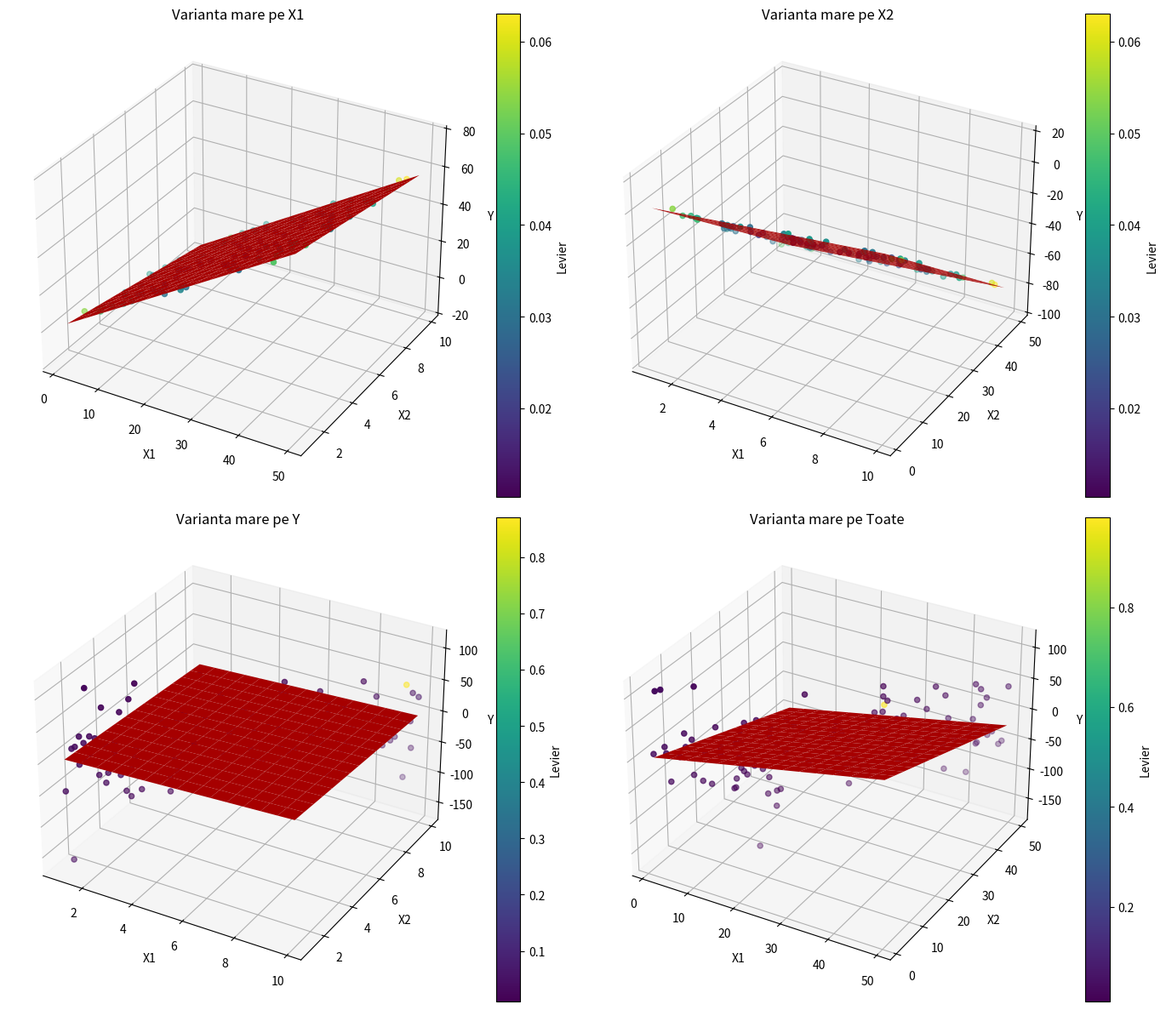

Source code (Python):
import numpy as np
import matplotlib.pyplot as plt

np.random.seed(42)
a1 = 1.5
a2 = -2.0
b = 3
n = 100

x_compact = np.random.uniform(1, 10, n)
x_extins = np.random.uniform(1, 50, n)

noise_mic = np.random.normal(0, 1, n)
noise_mare = np.random.normal(0, 50, n)

scenarii = {
    "Varianta mare pe X1": ((x_extins, x_compact), a1 * x_extins + a2 * x_compact + b + noise_mic),
    "Varianta mare pe X2": ((x_compact, x_extins), a1 * x_compact + a2 * x_extins + b + noise_mic),
    "Varianta mare pe Y": ((x_compact, x_compact), a1 * x_compact + a2 * x_compact + b + noise_mare),
    "Varianta mare pe Toate": ((x_extins, x_extins), a1 * x_extins + a2 * x_extins + b + noise_mare)
}

fig, axes = plt.subplots(2, 2, figsize=(14, 12), subplot_kw={'projection': '3d'})
axes = axes.ravel()

for i, (tip, ((x1, x2), y)) in enumerate(scenarii.items()):
    X_matrice = np.column_stack((np.ones(n), x1, x2))
    U, _, _ = np.linalg.svd(X_matrice, full_matrices=False)
    levier = np.sum(U ** 2, axis=1)

    ax = axes[i]
    scatter = ax.scatter(x1, x2, y, c=levier)

    xx1, xx2 = np.meshgrid(np.linspace(x1.min(), x1.max(), 15),
                           np.linspace(x2.min(), x2.max(), 15))
    ax.plot_surface(xx1, xx2, a1 * xx1 + a2 * xx2 + b, color='red')

    ax.set_title(tip)
    ax.set_xlabel("X1")
    ax.set_ylabel("X2")
    ax.set_zlabel("Y")
    plt.colorbar(scatter, ax=ax, label='Levier')

plt.tight_layout()
plt.show()
